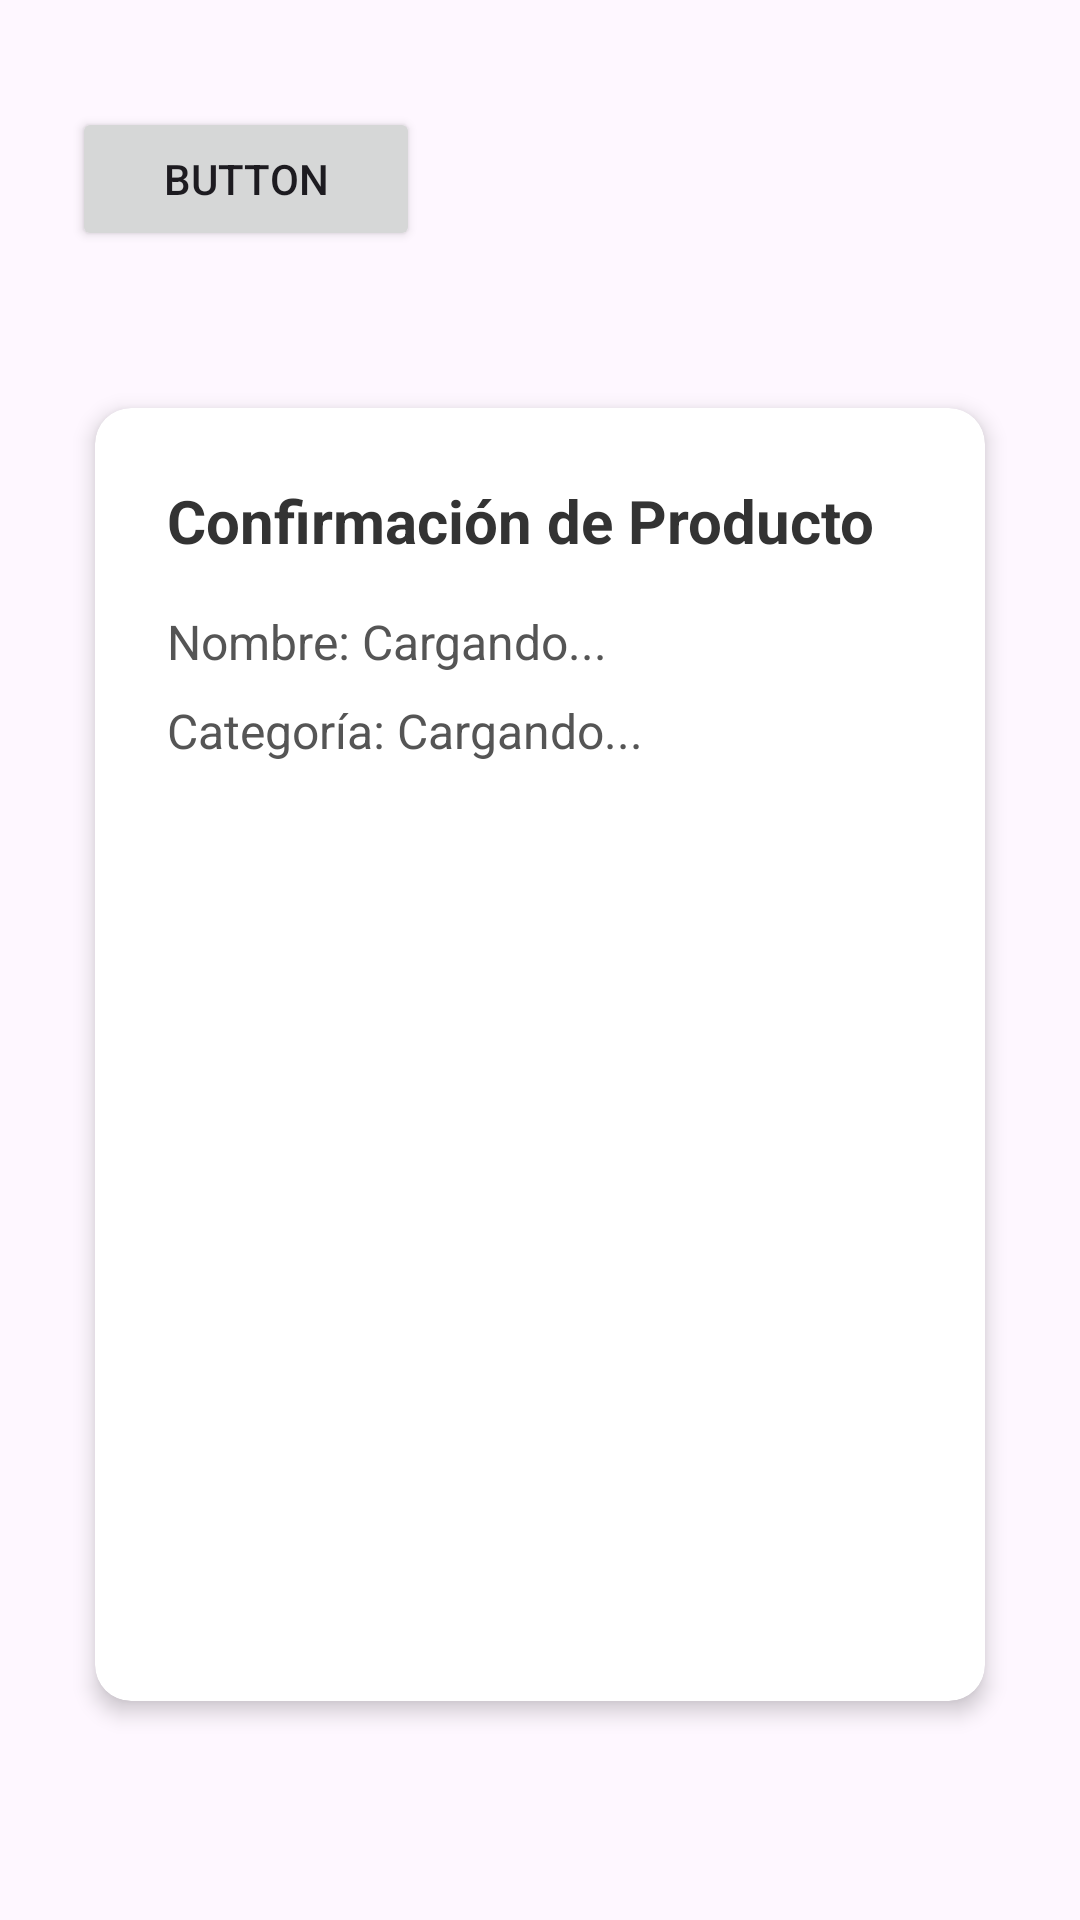

This screen was rendered from an Android layout file. Write that file and the resources it references.
<!-- AndroidManifest.xml: application theme Theme.TareaTest -->
<!-- res/layout/activity_detalle_objeto.xml -->
<?xml version="1.0" encoding="utf-8"?>
<androidx.constraintlayout.widget.ConstraintLayout xmlns:android="http://schemas.android.com/apk/res/android"
    xmlns:app="http://schemas.android.com/apk/res-auto"
    xmlns:tools="http://schemas.android.com/tools"
    android:id="@+id/main"
    android:layout_width="match_parent"
    android:layout_height="match_parent"
    tools:context=".DetalleObjetoActivity">

    <Button
        android:id="@+id/btnBack"
        android:layout_width="0dp"
        android:layout_height="wrap_content"
        android:layout_marginStart="24dp"
        android:layout_marginEnd="220dp"
        android:text="Button"
        app:layout_constraintBottom_toBottomOf="parent"
        app:layout_constraintEnd_toEndOf="parent"
        app:layout_constraintHorizontal_bias="0.096"
        app:layout_constraintStart_toStartOf="parent"
        app:layout_constraintTop_toTopOf="parent"
        app:layout_constraintVertical_bias="0.060000002" />

    <androidx.cardview.widget.CardView
        android:layout_width="match_parent"
        android:layout_height="wrap_content"
        android:layout_marginStart="24dp"
        android:layout_marginEnd="24dp"
        app:cardCornerRadius="12dp"
        app:cardElevation="4dp"
        app:cardUseCompatPadding="true"
        app:layout_constraintBottom_toBottomOf="parent"
        app:layout_constraintEnd_toEndOf="parent"
        app:layout_constraintHorizontal_bias="0.0"
        app:layout_constraintStart_toStartOf="parent"
        app:layout_constraintTop_toBottomOf="@+id/btnBack"
        app:layout_constraintVertical_bias="0.401">

        <LinearLayout
            android:layout_width="match_parent"
            android:layout_height="431dp"
            android:orientation="vertical"
            android:padding="24dp">

            <TextView
                android:layout_width="wrap_content"
                android:layout_height="wrap_content"
                android:layout_marginBottom="16dp"
                android:text="Confirmación de Producto"
                android:textColor="#333333"
                android:textSize="20sp"
                android:textStyle="bold" />


            <TextView
                android:id="@+id/txtDetalleNombre"
                android:layout_width="wrap_content"
                android:layout_height="wrap_content"
                android:layout_marginBottom="8dp"
                android:text="Nombre: Cargando..."
                android:textColor="#555555"
                android:textSize="16sp" />


            <TextView
                android:id="@+id/txtDetalleCategoria"
                android:layout_width="wrap_content"
                android:layout_height="wrap_content"
                android:text="Categoría: Cargando..."
                android:textColor="#555555"
                android:textSize="16sp" />

        </LinearLayout>
    </androidx.cardview.widget.CardView>


</androidx.constraintlayout.widget.ConstraintLayout>
<!-- resources referenced by this layout -->
<resources>
  <style name="Theme.TareaTest" parent="Base.Theme.TareaTest" />
  <style name="Base.Theme.TareaTest" parent="Theme.Material3.DayNight.NoActionBar">
          
          
      </style>
</resources>
